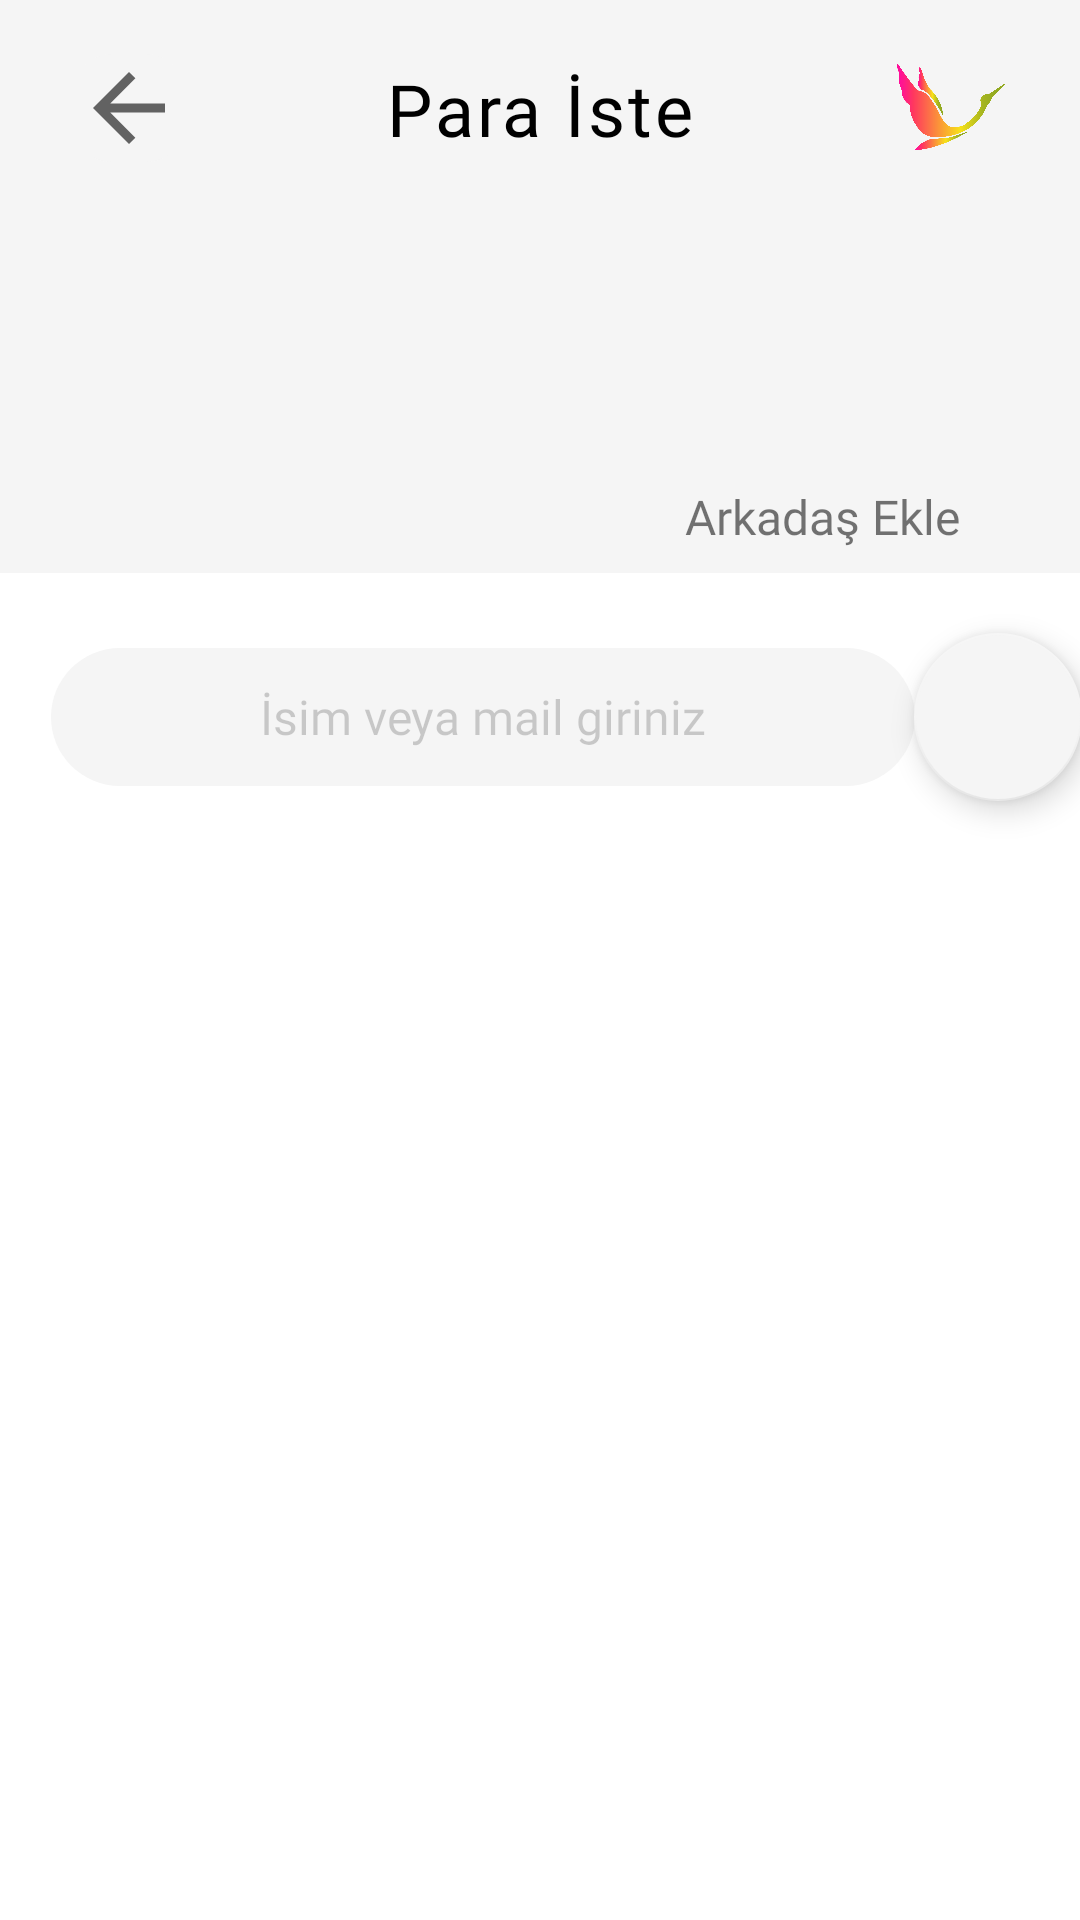

Write the Android layout XML for this screen, with the resource values it uses.
<!-- AndroidManifest.xml: application theme Theme.Stork -->
<!-- res/layout/activity_receive_money.xml -->
<?xml version="1.0" encoding="utf-8"?>
<androidx.constraintlayout.widget.ConstraintLayout xmlns:android="http://schemas.android.com/apk/res/android"
    xmlns:tools="http://schemas.android.com/tools"
    android:layout_width="match_parent"
    android:layout_height="match_parent"
    android:background="@color/main_background"
    xmlns:app="http://schemas.android.com/apk/res-auto">
    <androidx.constraintlayout.widget.ConstraintLayout
        android:id="@+id/top_bar"
        android:layout_width="match_parent"
        android:layout_height="72dp"
        app:layout_constraintEnd_toEndOf="parent"
        app:layout_constraintStart_toStartOf="parent"
        app:layout_constraintTop_toTopOf="parent">

        <ImageButton
            android:id="@+id/receive_money_screen_back_btn"
            android:layout_width="wrap_content"
            android:layout_height="wrap_content"
            android:layout_marginStart="25dp"
            android:background="@drawable/btn_style"
            android:backgroundTint="#f5f5f5"
            app:layout_constraintBottom_toBottomOf="parent"
            app:layout_constraintStart_toStartOf="parent"
            app:layout_constraintTop_toTopOf="parent"
            app:srcCompat="@drawable/back_36" />

        <TextView
            android:id="@+id/top_bar_text"
            android:layout_width="wrap_content"
            android:layout_height="wrap_content"
            android:fontFamily="@font/poppins_semibold"
            android:textColor="@color/black"
            android:letterSpacing="0.04"
            android:text="Para İste"
            android:textSize="24dp"
            app:layout_constraintBottom_toBottomOf="parent"
            app:layout_constraintEnd_toEndOf="parent"
            app:layout_constraintStart_toStartOf="parent"
            app:layout_constraintTop_toTopOf="parent" />

        <ImageView
            android:id="@+id/imageView71"
            android:layout_width="36dp"
            android:layout_height="36dp"
            android:layout_marginEnd="25dp"
            app:layout_constraintBottom_toBottomOf="parent"
            app:layout_constraintEnd_toEndOf="parent"
            app:layout_constraintTop_toTopOf="parent"
            app:srcCompat="@drawable/stork" />
    </androidx.constraintlayout.widget.ConstraintLayout>

    <androidx.constraintlayout.widget.ConstraintLayout
        android:id="@+id/constraintLayout2"
        android:background="@color/white"
        android:layout_width="match_parent"
        android:layout_height="96dp"
        android:layout_marginTop="119dp"
        app:layout_constraintBottom_toBottomOf="parent"
        app:layout_constraintStart_toStartOf="parent"
        app:layout_constraintTop_toBottomOf="@id/top_bar"
        app:layout_constraintVertical_bias="0.0">

        <EditText
            android:id="@+id/editText"
            android:layout_width="288dp"
            android:layout_height="46dp"
            android:layout_marginStart="17dp"
            android:background="@drawable/edit_text_style"
            android:fontFamily="@font/poppins_regular"
            android:gravity="center"
            android:hint="İsim veya mail giriniz"
            android:textColorHint="#30000000"
            android:textSize="16sp"
            app:layout_constraintBottom_toBottomOf="parent"
            app:layout_constraintStart_toStartOf="parent"
            app:layout_constraintTop_toTopOf="parent" />

        <com.google.android.material.floatingactionbutton.FloatingActionButton
            android:id="@+id/search_button"
            android:layout_width="wrap_content"
            android:layout_height="wrap_content"
            android:src="@drawable/ic_baseline_search_24"
            app:backgroundTint="#F5F5F5"
            app:layout_constraintBottom_toBottomOf="parent"
            app:layout_constraintEnd_toEndOf="parent"
            app:layout_constraintStart_toEndOf="@+id/editText"
            app:layout_constraintTop_toTopOf="parent"
            app:useCompatPadding="false" />
    </androidx.constraintlayout.widget.ConstraintLayout>

    <androidx.recyclerview.widget.RecyclerView
        android:id="@+id/recycler"
        android:layout_width="match_parent"
        android:layout_height="450dp"
        android:background="@color/white"
        app:layout_constraintEnd_toEndOf="parent"
        app:layout_constraintHorizontal_bias="0.0"
        app:layout_constraintStart_toStartOf="parent"
        app:layout_constraintTop_toBottomOf="@+id/constraintLayout2">

    </androidx.recyclerview.widget.RecyclerView>

    <TextView
        android:id="@+id/textView10"
        android:clickable="true"
        android:layout_width="wrap_content"
        android:layout_height="wrap_content"
        android:layout_marginEnd="40dp"
        android:layout_marginBottom="8dp"
        android:text="Arkadaş Ekle"
        android:fontFamily="@font/poppins_semibold"
        android:textSize="16sp"
        app:layout_constraintBottom_toTopOf="@+id/constraintLayout2"
        app:layout_constraintEnd_toEndOf="parent" />
</androidx.constraintlayout.widget.ConstraintLayout>
<!-- resources referenced by this layout -->
<resources>
  <color name="black">#FF000000</color>
  <color name="main_background">#F5F5F5</color>
  <color name="white">#FFFFFFFF</color>
  <!-- drawable back_36 (drawable) -->
  <vector android:alpha="1" android:autoMirrored="true"
      android:height="36dp" android:tint="?attr/colorControlNormal"
      android:viewportHeight="24" android:viewportWidth="24"
      android:width="36dp" xmlns:android="http://schemas.android.com/apk/res/android">
      <path android:fillColor="@android:color/white" android:pathData="M20,11H7.83l5.59,-5.59L12,4l-8,8 8,8 1.41,-1.41L7.83,13H20v-2z"/>
  </vector>
  <!-- drawable btn_style (drawable) -->
  <?xml version="1.0" encoding="utf-8"?>
  <selector xmlns:android="http://schemas.android.com/apk/res/android">
      <item>
          <shape android:shape="rectangle">
  
              <corners android:radius="12dp" />
              <solid android:color="#FFFFFF" />
          </shape>
      </item>
  </selector>
  <!-- drawable edit_text_style (drawable) -->
  <?xml version="1.0" encoding="utf-8"?>
  <selector xmlns:android="http://schemas.android.com/apk/res/android">
      <item>
          <shape android:shape="rectangle">
  
              <corners android:radius="24dp" />
              <solid android:color="#F5F5F5" />
          </shape>
      </item>
  </selector>
  <!-- drawable stork: png bitmap (drawable-v24, 56493 bytes) -->
  <style name="Theme.Stork" parent="Theme.AppCompat.Light.NoActionBar">
          <item name="android:buttonStyle">@drawable/gradient_orange</item>
          
          
      </style>
  <!-- drawable gradient_orange (drawable) -->
  <?xml version="1.0" encoding="utf-8"?>
  <selector xmlns:android="http://schemas.android.com/apk/res/android">
      <item>
          <shape android:shape="rectangle">
              <corners android:radius="12dp">
              </corners>
              <gradient
                  android:startColor="#FF9F0A"
                  android:endColor="#FF375F"
                  android:angle="315">
              </gradient>
  
  
          </shape>
      </item>
  </selector>
</resources>
